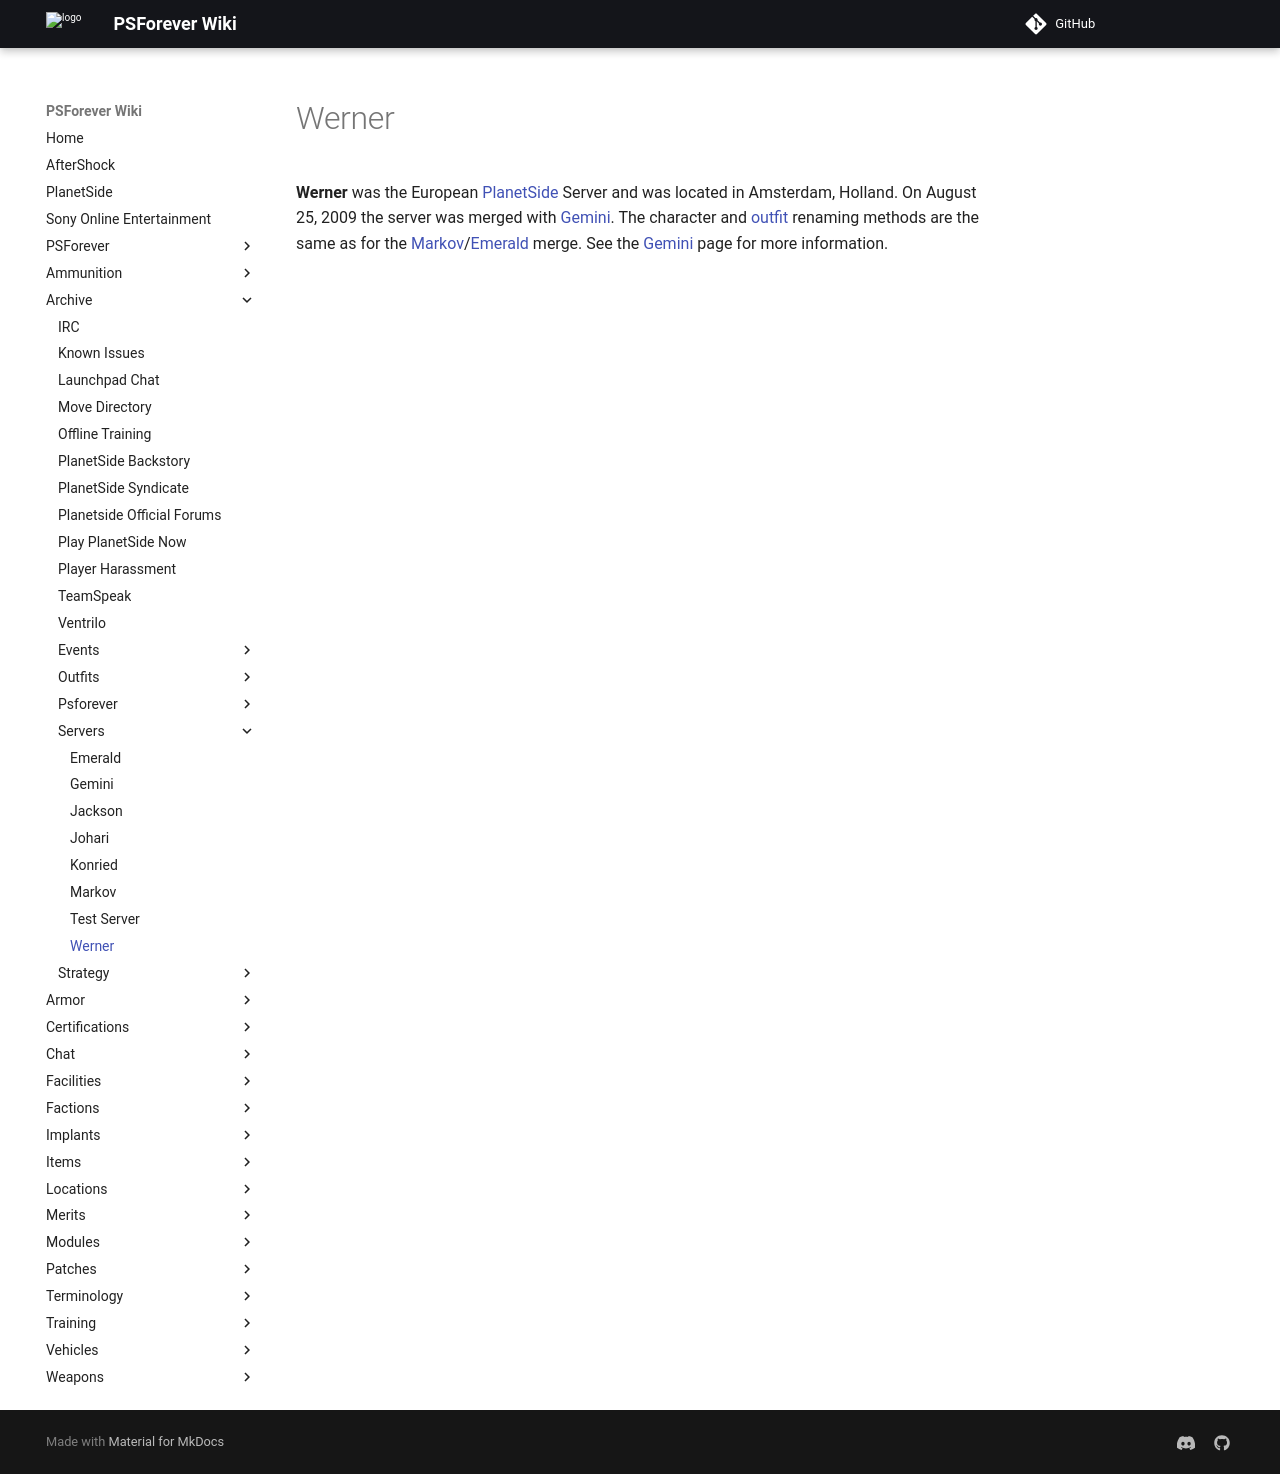

repository: psforever/wiki · page: archive/servers/Werner/index.html · generator: mkdocs

# Werner

**Werner** was the European [PlanetSide](../../PlanetSide.md) Server and was located
in Amsterdam, Holland. On August 25, 2009 the server was merged with
[Gemini](Gemini.md). The character and [outfit](../../terminology/Outfit.md)
renaming methods are the same as for the
[Markov](Markov.md)/[Emerald](Emerald.md) merge. See the [Gemini](Gemini.md)
page for more information.
